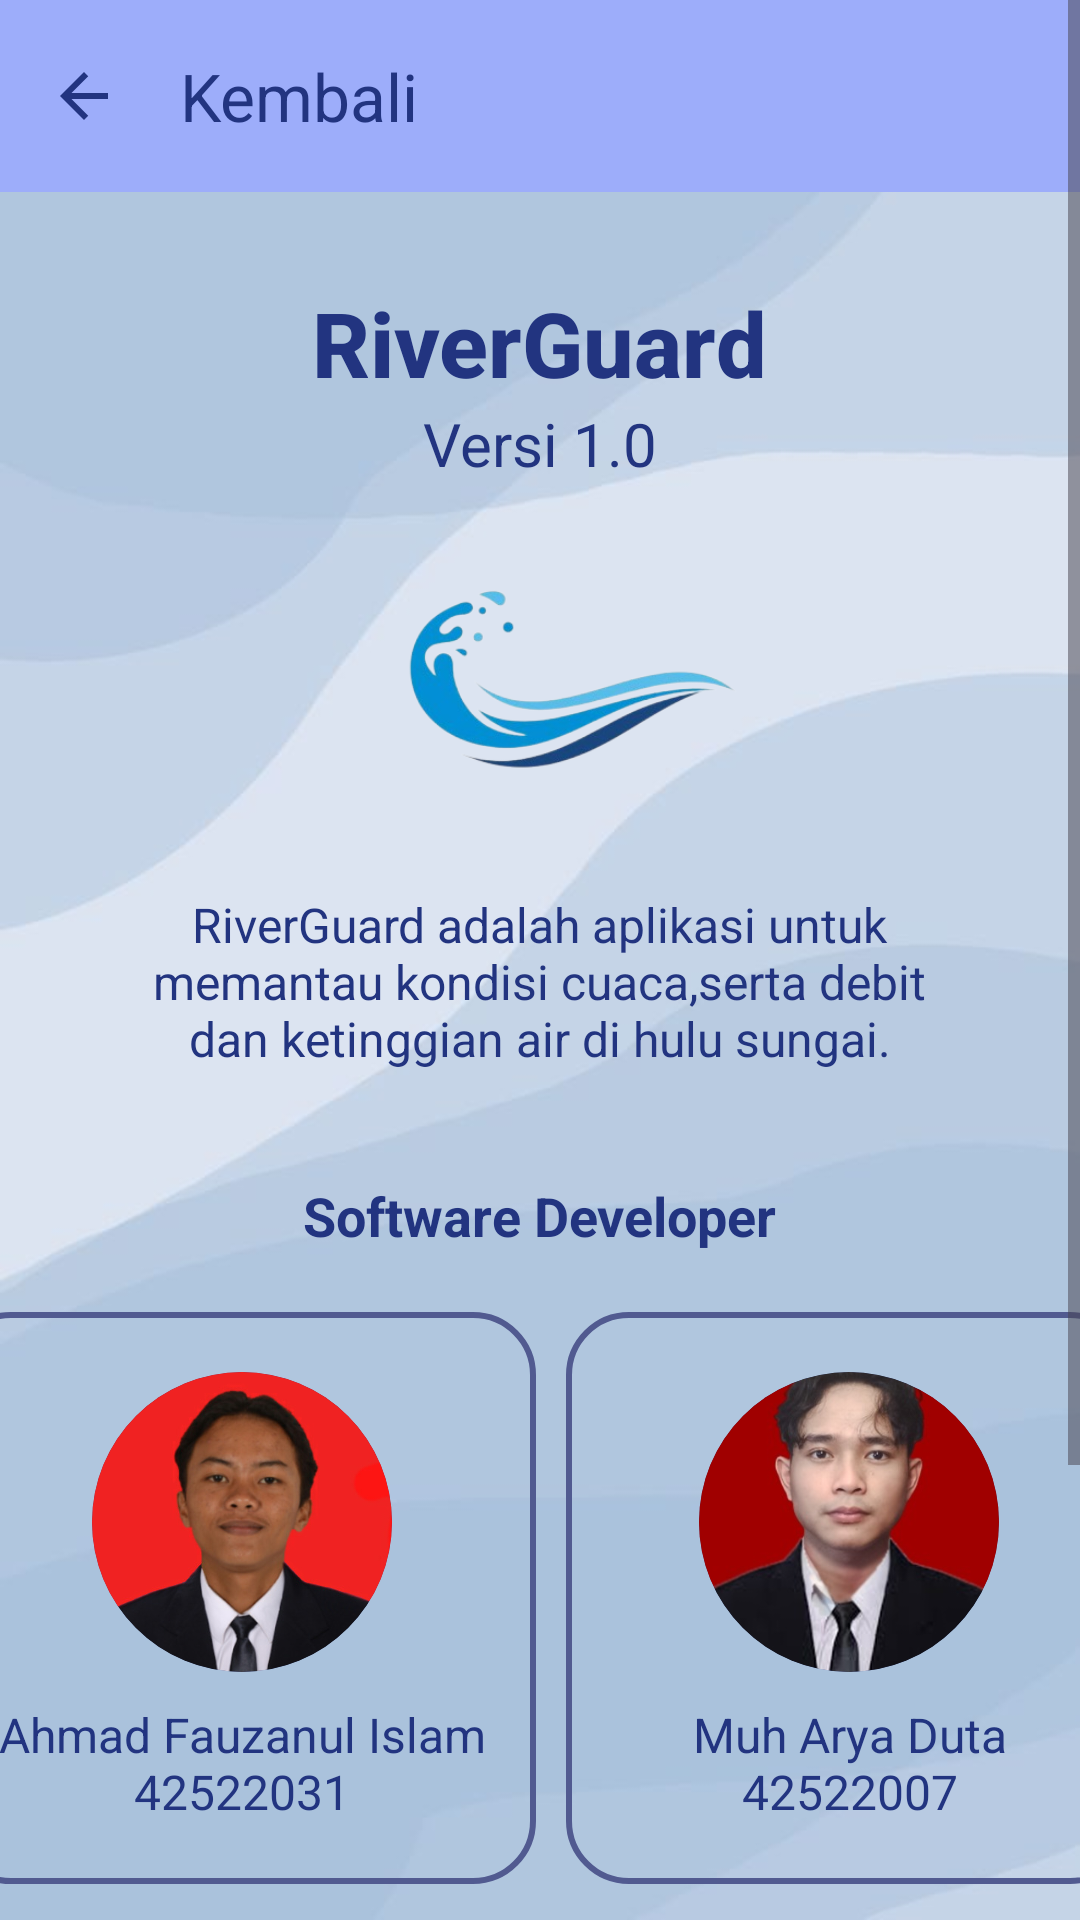

Here is an Android app screen rendered from its layout file. Give the layout XML and the strings, colors and styles it references.
<!-- AndroidManifest.xml: application theme Theme.Siagaarus -->
<!-- res/layout/activity_tentang_aplikasi.xml -->
<?xml version="1.0" encoding="utf-8"?>
<ScrollView xmlns:android="http://schemas.android.com/apk/res/android"
    xmlns:app="http://schemas.android.com/apk/res-auto"
    android:layout_width="match_parent"
    android:layout_height="match_parent"
    android:background="@drawable/bg"
    android:orientation="vertical">

<LinearLayout
    android:id="@+id/SAAbout"
        android:layout_width="match_parent"
        android:layout_height="wrap_content"
        android:orientation="vertical">

    <androidx.appcompat.widget.Toolbar
        android:id="@+id/toolbar"
        android:layout_width="match_parent"
        android:layout_height="wrap_content"
        android:background="#9DADFA"
        app:title="Kembali"
        app:titleTextColor="#223480"
        app:navigationIcon="@drawable/baseline_arrow_back_24" />

    <TextView
        android:layout_width="wrap_content"
        android:layout_height="wrap_content"
        android:text="RiverGuard"
        android:layout_marginTop="30dp"
        android:gravity="center"
        android:layout_gravity="center"
        android:textStyle="bold"
        android:textSize="30dp"
        android:textColor="#223480"
        android:fontFamily="sans-serif-medium" />

    <TextView
        android:layout_width="wrap_content"
        android:layout_height="wrap_content"
        android:text="Versi 1.0"
        android:layout_gravity="center"
        android:textSize="20sp"
        android:fontFamily="sans-serif"
        android:textColor="#223480" />

        <ImageView
            android:layout_width="120dp"
            android:layout_height="100dp"
            android:src="@drawable/logo2"
            android:layout_gravity="center"
            android:layout_marginTop="20dp"
            android:contentDescription="SiagaArus Logo"
            android:layout_marginLeft="10dp"/>

    <TextView
        android:layout_width="301dp"
        android:layout_height="wrap_content"
        android:layout_gravity="center"
        android:fontFamily="sans-serif"
        android:gravity="center"
        android:padding="16dp"
        android:text="RiverGuard adalah aplikasi untuk memantau kondisi cuaca,serta debit dan ketinggian air di hulu sungai."
        android:textColor="#223480"
        android:textSize="16sp" />

    <TextView
        android:layout_width="wrap_content"
        android:layout_height="wrap_content"
        android:text="Software Developer"
        android:textColor="#223480"
        android:textSize="18sp"
        android:textStyle="bold"
        android:layout_gravity="center"
        android:layout_marginTop="20dp"/>

    <LinearLayout
        android:layout_width="wrap_content"
        android:layout_height="wrap_content"
        android:layout_gravity="center"
        android:gravity="center"
        android:layout_marginTop="20dp"
        android:orientation="horizontal">


        <LinearLayout
            android:layout_width="196dp"
            android:layout_height="wrap_content"
            android:background="@drawable/background_shapes"
            android:orientation="vertical">

            <ImageView
                android:layout_width="100dp"
                android:layout_height="100dp"
                android:layout_gravity="center"
                android:background="@drawable/circle_outline"
                android:clipToOutline="true"
                android:scaleType="centerCrop"
                android:src="@drawable/uchank" />

            <TextView
                android:layout_width="167dp"
                android:layout_height="wrap_content"
                android:layout_gravity="center"
                android:layout_marginTop="10dp"
                android:gravity="center"
                android:text="Ahmad Fauzanul Islam 42522031"
                android:textColor="#223480"
                android:textSize="16sp" />
        </LinearLayout>

        <LinearLayout
            android:layout_width="189dp"
            android:layout_height="wrap_content"
            android:layout_marginLeft="10dp"
            android:background="@drawable/background_shapes"
            android:gravity="center"
            android:orientation="vertical">

            <ImageView
                android:layout_width="100dp"
                android:layout_height="100dp"
                android:layout_gravity="center"
                android:background="@drawable/circle_outline"
                android:clipToOutline="true"
                android:scaleType="centerCrop"
                android:src="@drawable/duta" />

            <TextView
                android:layout_width="162dp"
                android:layout_height="wrap_content"
                android:layout_marginTop="10dp"
                android:gravity="center"
                android:text="Muh Arya Duta    42522007"
                android:textColor="#223480"
                android:textSize="16sp" />
        </LinearLayout>

    </LinearLayout>


    <LinearLayout
        android:layout_width="wrap_content"
        android:layout_height="wrap_content"
        android:layout_gravity="center"
        android:gravity="center"
        android:layout_marginTop="20dp"
        android:orientation="horizontal">


        <LinearLayout
            android:layout_width="196dp"
            android:layout_height="wrap_content"
            android:background="@drawable/background_shapes"
            android:orientation="vertical">

            <ImageView
                android:layout_width="100dp"
                android:layout_height="100dp"
                android:layout_gravity="center"
                android:background="@drawable/circle_outline"
                android:clipToOutline="true"
                android:scaleType="centerCrop"
                android:src="@drawable/irpan" />

            <TextView
                android:layout_width="111dp"
                android:layout_height="wrap_content"
                android:layout_marginTop="10dp"
                android:gravity="center"
                android:text="Irpan Aldi 42522055"
                android:textColor="#223480"
                android:textSize="16sp"
                android:layout_gravity="center"/>
        </LinearLayout>


        <LinearLayout
            android:layout_width="189dp"
            android:layout_height="wrap_content"
            android:layout_marginLeft="10dp"
            android:background="@drawable/background_shapes"
            android:gravity="center"
            android:orientation="vertical">

            <ImageView
                android:layout_width="100dp"
                android:layout_height="100dp"
                android:layout_gravity="center"
                android:background="@drawable/circle_outline"
                android:clipToOutline="true"
                android:scaleType="centerCrop"
                android:src="@drawable/fajria" />

            <TextView
                android:layout_width="162dp"
                android:layout_height="wrap_content"
                android:layout_marginTop="10dp"
                android:gravity="center"
                android:text="Nur Fajria Rahman 42522019"
                android:textColor="#223480"
                android:textSize="16sp" />
        </LinearLayout>
    </LinearLayout>


    </LinearLayout>
</ScrollView>
<!-- resources referenced by this layout -->
<resources>
  <!-- drawable background_shapes (drawable) -->
  <shape xmlns:android="http://schemas.android.com/apk/res/android"
      android:shape="rectangle">
  
      <solid android:color="@android:color/transparent" /> 
  
      <corners android:radius="20dp"/>  
  
      <padding
          android:left="16dp"
          android:top="20dp"
          android:right="16dp"
          android:bottom="20dp"/> 
  
      <stroke
          android:width="2dp"
          android:color="#515A90" />
  
  
  </shape>
  <!-- drawable baseline_arrow_back_24 (drawable) -->
  <vector xmlns:android="http://schemas.android.com/apk/res/android" android:autoMirrored="true" android:height="24dp" android:tint="#223480" android:viewportHeight="24" android:viewportWidth="24" android:width="24dp">
        
      <path android:fillColor="@android:color/white" android:pathData="M20,11H7.83l5.59,-5.59L12,4l-8,8 8,8 1.41,-1.41L7.83,13H20v-2z"/>
      
  </vector>
  <!-- drawable bg: jpeg bitmap (drawable, 10738 bytes) -->
  <!-- drawable circle_outline (drawable) -->
  <shape xmlns:android="http://schemas.android.com/apk/res/android">
      <solid android:color="@android:color/transparent" />
      <stroke android:width="2dp" android:color="#223480" />
      <corners android:radius="100dp" />
  </shape>
  <!-- drawable duta: jpg bitmap (drawable, 19744 bytes) -->
  <!-- drawable fajria: jpg bitmap (drawable, 13513 bytes) -->
  <!-- drawable irpan: jpg bitmap (drawable, 216501 bytes) -->
  <!-- drawable logo2: png bitmap (drawable, 40759 bytes) -->
  <!-- drawable uchank: jpg bitmap (drawable, 28665 bytes) -->
  <style name="Theme.Siagaarus" parent="Base.Theme.Siagaarus" />
  <style name="Base.Theme.Siagaarus" parent="Theme.Material3.DayNight.NoActionBar">
          
          
      </style>
</resources>
